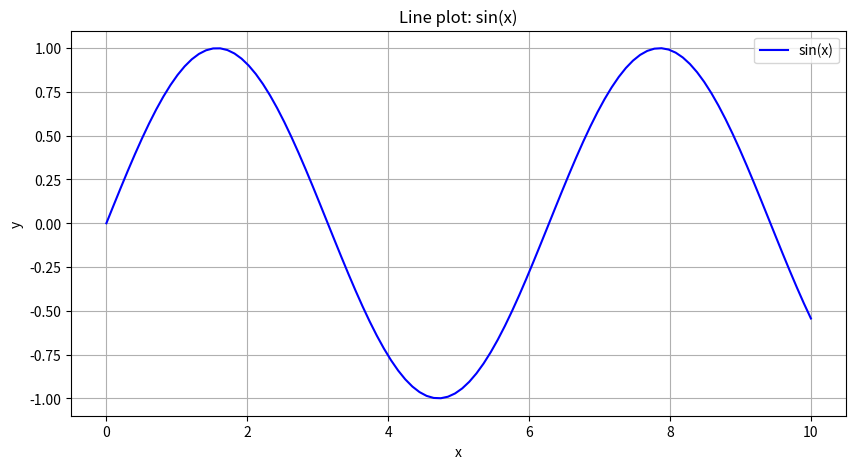
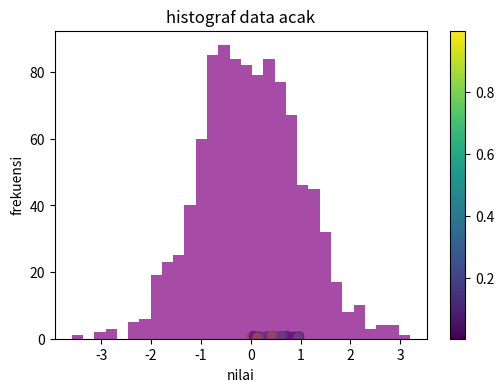
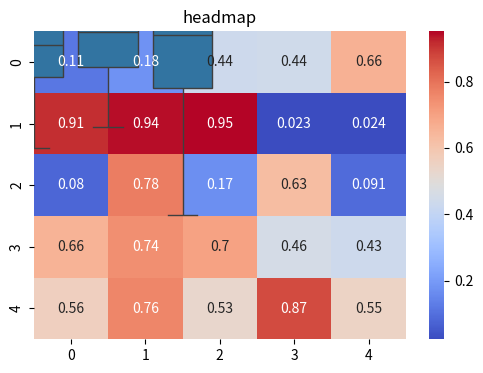

Source code (Python) for these figures, in order:
# Day 18 matplotlib & seaborn

import matplotlib.pyplot as plt
import seaborn as sns
import pandas as pd
import numpy as np

# data untuk visualisasi
x = np.linspace(0, 10, 100)
y = np.sin(x)

# 1. line plot dengan matplotlib
plt.figure(figsize=(10, 5))
plt.plot(x, y, label='sin(x)', color='blue')
plt.title('Line plot: sin(x)')
plt.xlabel('x')
plt.ylabel('y')
plt.grid(True)
plt.legend()
plt.show()

# 2. scatter plot
x_scatter = np.random.rand(50)
y_scatter = np.random.rand(50)
colors = np.random.rand(50)
plt.figure(figsize=(6, 4))
plt.scatter(x_scatter, y_scatter, c=colors,cmap='viridis')
plt.title('scatter plot')
plt.xlabel('x')
plt.ylabel('y')
plt.colorbar()
plt.show()

# 3 histogram
data_hist = np.random.randn(1000)
plt.hist(data_hist, bins= 30, color = 'purple', alpha = 0.7)
plt.title("histograf data acak")
plt.xlabel("nilai")
plt.ylabel("frekuensi")
plt.show()

# 4. visualisasi dengan seaborn
# Membuat dataframe untuk seaborn
df = pd.DataFrame({
    'kategori': np.random.choice(['A', 'B', 'C'], size=100),
    'nilai': np.random.randn(100)
})

#boxplot
plt.figure(figsize=(6, 4))
sns.boxplot(x='kategori', y='nilai', data=df)
plt.title('Boxplot kategori')
plt.show()

# 5. heatmap
data_headmap = np.random.rand(5, 5)
sns.heatmap(data_headmap, annot=True, cmap='coolwarm')
plt.title('headmap')
plt.show()

# Latihan:
# 1. Buat line chart dari fungsi cos(x)
# 2. Buat scatter plot dengan warna berbeda tiap titik berdasarkan kategori
# 3. Buat histogram dari data acak normal dengan 50 bins
# 4. Buat seaborn barplot dari DataFrame yang kamu buat sendiri

# Selamat visualisasi data! 🚀